Run: headless pygame with SDL's dummy video driver; simulated clock (each Clock.tick advances the game by its frame time, no real sleeping); random seed 0; keys injected as events and as key.get_pressed() state; no mouse input.
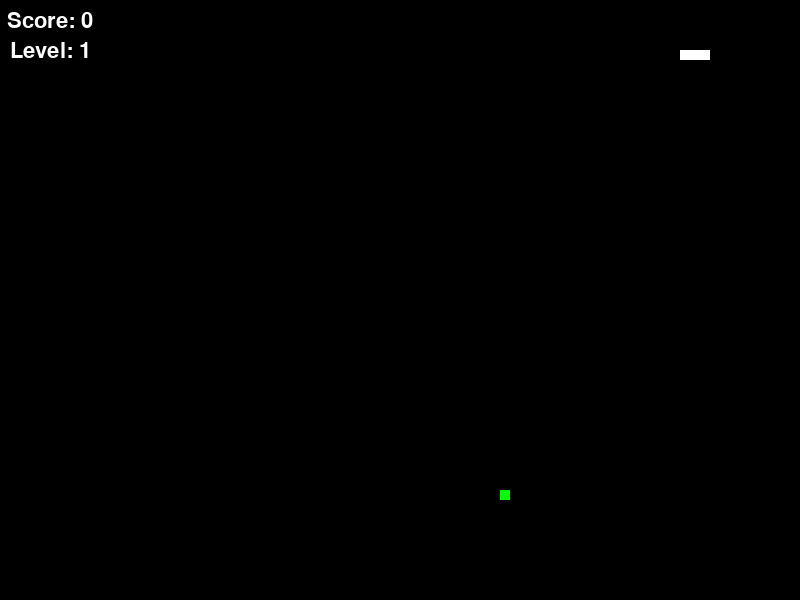
Frame 1 of 2 · flips 1–60 · no input
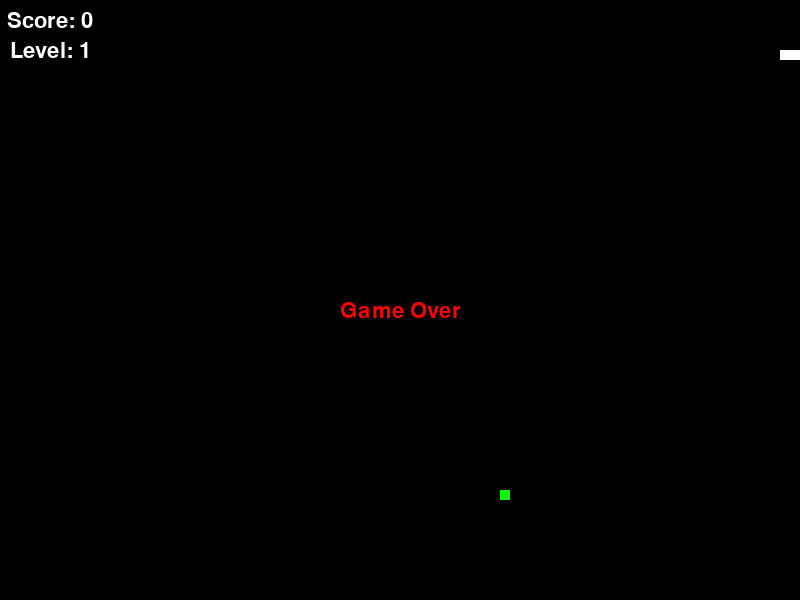
Frame 2 of 2 · flips 61–180 · tapped SPACE, RETURN · held RIGHT (→), D (game ended)

The pygame program that drew these frames:

import pygame
import sys
import random

# Initialize pygame
pygame.init()

# Set up display
width, height = 800, 600
screen = pygame.display.set_mode((width, height))
pygame.display.set_caption("Snake Game")

# Colors
black = (0, 0, 0)
white = (255, 255, 255)
green = (0, 255, 0)
red = (255, 0, 0)

# Snake attributes
snake_pos = [100, 50]
snake_body = [[100, 50], [90, 50], [80, 50]]
direction = "RIGHT"
change_to = direction
score = 0
level = 1
speed = 15
food_pos = [random.randrange(1, (width//10)) * 10, random.randrange(1, (height//10)) * 10]

# Function to display text on screen
def show_text(text, color, x, y, size=32):
    font = pygame.font.SysFont(None, size)
    text_surface = font.render(text, True, color)
    text_rect = text_surface.get_rect()
    text_rect.midtop = (x, y)
    screen.blit(text_surface, text_rect)

# Main game loop
game_over = False
clock = pygame.time.Clock()
while not game_over:
    for event in pygame.event.get():
        if event.type == pygame.QUIT:
            pygame.quit()
            sys.exit()
        elif event.type == pygame.KEYDOWN:
            if event.key == pygame.K_UP:
                change_to = "UP"
            if event.key == pygame.K_DOWN:
                change_to = "DOWN"
            if event.key == pygame.K_LEFT:
                change_to = "LEFT"
            if event.key == pygame.K_RIGHT:
                change_to = "RIGHT"

    # Check for invalid directions
    if change_to == "UP" and direction != "DOWN":
        direction = "UP"
    if change_to == "DOWN" and direction != "UP":
        direction = "DOWN"
    if change_to == "LEFT" and direction != "RIGHT":
        direction = "LEFT"
    if change_to == "RIGHT" and direction != "LEFT":
        direction = "RIGHT"

    # Move snake
    if direction == "UP":
        snake_pos[1] -= 10
    if direction == "DOWN":
        snake_pos[1] += 10
    if direction == "LEFT":
        snake_pos[0] -= 10
    if direction == "RIGHT":
        snake_pos[0] += 10

    # Check for collision with wall
    if snake_pos[0] < 0 or snake_pos[0] > width - 10 or snake_pos[1] < 0 or snake_pos[1] > height - 10:
        game_over = True

    # Check for collision with snake's body
    for block in snake_body[1:]:
        if snake_pos[0] == block[0] and snake_pos[1] == block[1]:
            game_over = True

    # Check for collision with food
    if snake_pos[0] == food_pos[0] and snake_pos[1] == food_pos[1]:
        score += 1
        snake_body.append(list(snake_pos))
        food_pos = [random.randrange(1, (width//10)) * 10, random.randrange(1, (height//10)) * 10]

        # Increase speed every 3 foods
        if score % 3 == 0:
            level += 1
            speed += 3

    else:
        snake_body.insert(0, list(snake_pos))
        snake_body.pop()

    # Draw background
    screen.fill(black)

    # Draw snake
    for block in snake_body:
        pygame.draw.rect(screen, white, pygame.Rect(block[0], block[1], 10, 10))

    # Draw food
    pygame.draw.rect(screen, green, pygame.Rect(food_pos[0], food_pos[1], 10, 10))

    # Display score and level
    show_text(f"Score: {score}", white, 50, 10)
    show_text(f"Level: {level}", white, 50, 40)

    # Update display
    pygame.display.update()

    # Control game speed
    clock.tick(speed)

# Game over message
show_text("Game Over", red, width/2, height/2)
pygame.display.update()
pygame.time.wait(2000)
pygame.quit()
sys.exit()
